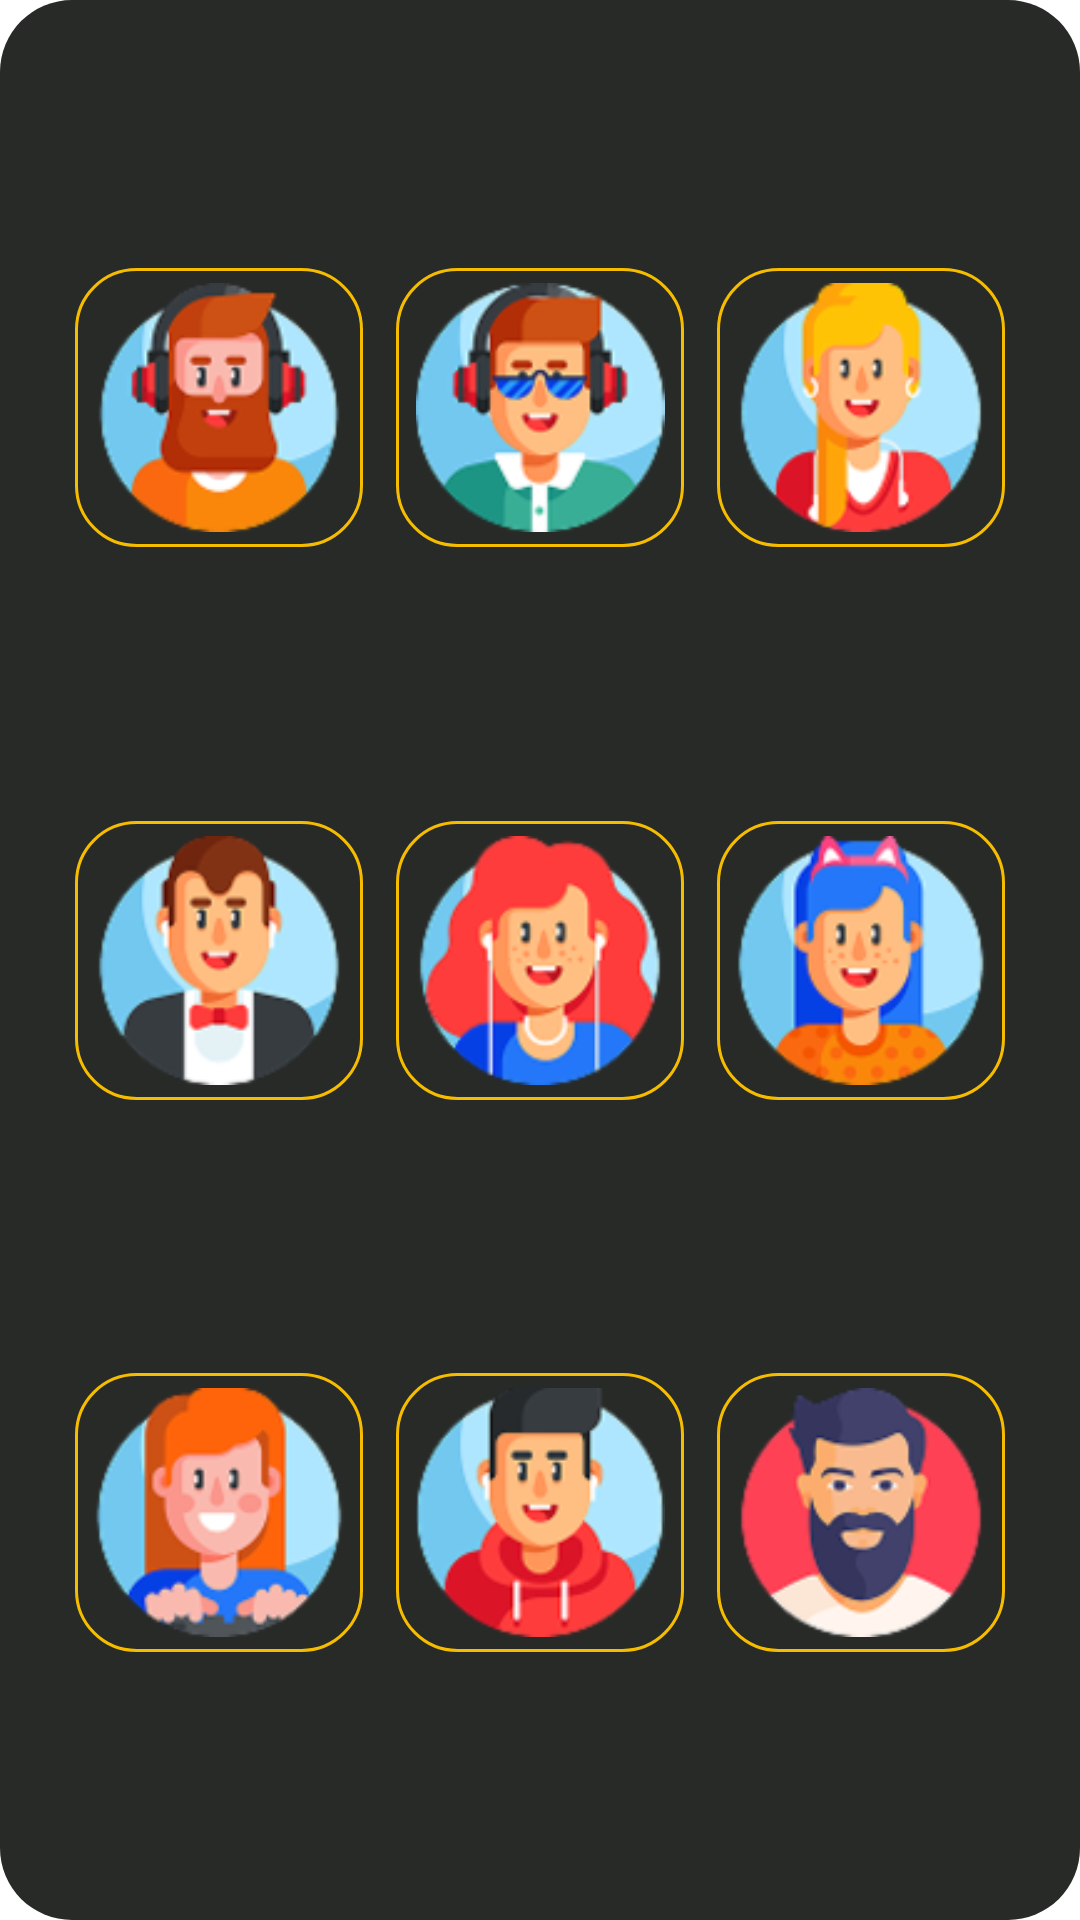

Write the Android layout XML for this screen, with the resource values it uses.
<!-- AndroidManifest.xml: application theme Theme.MoviesApp -->
<!-- res/layout/update_data_picks_dialog.xml -->
<?xml version="1.0" encoding="utf-8"?>
<androidx.constraintlayout.widget.ConstraintLayout xmlns:android="http://schemas.android.com/apk/res/android"
    xmlns:app="http://schemas.android.com/apk/res-auto"
    xmlns:tools="http://schemas.android.com/tools"
    android:layout_width="match_parent"
    android:layout_height="match_parent"
    android:background="@drawable/update_data_dialog_background"
    android:paddingHorizontal="14dp"
    android:paddingVertical="18dp">

    <LinearLayout
        android:id="@+id/dcard1"
        android:layout_width="96dp"
        android:layout_height="93dp"
        android:background="@drawable/pick_avatar_background"
        android:gravity="center"
        android:orientation="vertical"
        android:padding="5dp">

        <ImageView
            android:id="@+id/dimage1"
            android:layout_width="match_parent"
            android:layout_height="wrap_content"
            app:srcCompat="@drawable/pick_avatar1" />


    </LinearLayout>

    <LinearLayout
        android:id="@+id/dcard2"
        android:layout_width="96dp"
        android:layout_height="93dp"
        android:background="@drawable/pick_avatar_background"
        android:gravity="center"
        android:orientation="vertical"
        android:padding="5dp">

        <ImageView
            android:id="@+id/dimage2"
            android:layout_width="match_parent"
            android:layout_height="wrap_content"
            app:srcCompat="@drawable/pick_avatar2" />

    </LinearLayout>

    <LinearLayout
        android:id="@+id/dcard3"
        android:layout_width="96dp"
        android:layout_height="93dp"
        android:background="@drawable/pick_avatar_background"
        android:gravity="center"
        android:orientation="vertical"
        android:padding="5dp">

        <ImageView
            android:id="@+id/dimage3"
            android:layout_width="match_parent"
            android:layout_height="wrap_content"
            app:srcCompat="@drawable/pick_avatar3" />


    </LinearLayout>

    <LinearLayout
        android:id="@+id/dcard4"
        android:layout_width="96dp"
        android:layout_height="93dp"
        android:background="@drawable/pick_avatar_background"
        android:gravity="center"
        android:orientation="vertical"
        android:padding="5dp">

        <ImageView
            android:id="@+id/dimage4"
            android:layout_width="match_parent"
            android:layout_height="wrap_content"
            app:srcCompat="@drawable/pick_avatar4" />


    </LinearLayout>

    <LinearLayout
        android:id="@+id/dcard5"
        android:layout_width="96dp"
        android:layout_height="93dp"
        android:background="@drawable/pick_avatar_background"
        android:gravity="center"
        android:orientation="vertical"
        android:padding="5dp">

        <ImageView
            android:id="@+id/dimage5"
            android:layout_width="match_parent"
            android:layout_height="wrap_content"
            app:srcCompat="@drawable/pick_avatar5" />

    </LinearLayout>

    <LinearLayout
        android:id="@+id/dcard6"
        android:layout_width="96dp"
        android:layout_height="93dp"
        android:background="@drawable/pick_avatar_background"
        android:gravity="center"
        android:orientation="vertical"
        android:padding="5dp">

        <ImageView
            android:id="@+id/dimage6"
            android:layout_width="match_parent"
            android:layout_height="wrap_content"
            app:srcCompat="@drawable/pick_avatar6" />


    </LinearLayout>

    <LinearLayout
        android:id="@+id/dcard7"
        android:layout_width="96dp"
        android:layout_height="93dp"
        android:background="@drawable/pick_avatar_background"
        android:gravity="center"
        android:orientation="vertical"
        android:padding="5dp"
        tools:ignore="MissingConstraints">

        <ImageView
            android:id="@+id/dimage7"
            android:layout_width="match_parent"
            android:layout_height="wrap_content"
            app:srcCompat="@drawable/pick_avatar7" />


    </LinearLayout>

    <LinearLayout
        android:id="@+id/dcard8"
        android:layout_width="96dp"
        android:layout_height="93dp"
        android:background="@drawable/pick_avatar_background"
        android:gravity="center"
        android:orientation="vertical"
        android:padding="5dp"
        tools:ignore="MissingConstraints">

        <ImageView
            android:id="@+id/dimage8"
            android:layout_width="match_parent"
            android:layout_height="wrap_content"
            app:srcCompat="@drawable/pick_avatar8" />


    </LinearLayout>

    <LinearLayout
        android:id="@+id/dcard9"
        android:layout_width="96dp"
        android:layout_height="93dp"
        android:background="@drawable/pick_avatar_background"
        android:gravity="center"
        android:orientation="vertical"
        android:padding="5dp"
        tools:ignore="MissingConstraints">

        <ImageView
            android:id="@+id/dimage9"
            android:layout_width="match_parent"
            android:layout_height="wrap_content"
            app:srcCompat="@drawable/pick_avatar9" />


    </LinearLayout>

    <androidx.constraintlayout.helper.widget.Flow
        android:id="@+id/flow"
        android:layout_width="match_parent"
        android:layout_height="match_parent"
        android:orientation="horizontal"
        app:constraint_referenced_ids="dcard1,dcard2,dcard3,dcard4,dcard5,dcard6, dcard7, dcard8, dcard9"
        app:flow_verticalGap="20dp"
        app:flow_wrapMode="aligned"
        app:layout_constraintBottom_toBottomOf="parent"
        app:layout_constraintEnd_toEndOf="parent"
        app:layout_constraintStart_toStartOf="parent"
        app:layout_constraintTop_toTopOf="parent" />

</androidx.constraintlayout.widget.ConstraintLayout>
<!-- resources referenced by this layout -->
<resources>
  <!-- drawable pick_avatar1: png bitmap (drawable, 12148 bytes) -->
  <!-- drawable pick_avatar2: png bitmap (drawable, 13574 bytes) -->
  <!-- drawable pick_avatar3: png bitmap (drawable, 11584 bytes) -->
  <!-- drawable pick_avatar4: png bitmap (drawable, 11810 bytes) -->
  <!-- drawable pick_avatar5: png bitmap (drawable, 11852 bytes) -->
  <!-- drawable pick_avatar6: png bitmap (drawable, 12819 bytes) -->
  <!-- drawable pick_avatar7: png bitmap (drawable, 11874 bytes) -->
  <!-- drawable pick_avatar8: png bitmap (drawable, 11902 bytes) -->
  <!-- drawable pick_avatar9: png bitmap (drawable, 11350 bytes) -->
  <!-- drawable pick_avatar_background (drawable) -->
  <?xml version="1.0" encoding="utf-8"?>
  <selector xmlns:android="http://schemas.android.com/apk/res/android">
      <item android:state_selected="true">
          <shape>
              <stroke android:color="@color/app_color" android:width="1dp"/>
              <corners android:radius="14dp"/>
              <solid android:color="#8FF6BD00"/>
          </shape>
      </item>
  
      <item>
          <shape>
              <stroke android:color="@color/app_color" android:width="1dp"/>
              <corners android:radius="20dp"/>
          </shape>
      </item>
  </selector>
  <!-- drawable update_data_dialog_background (drawable) -->
  <?xml version="1.0" encoding="utf-8"?>
  <shape xmlns:android="http://schemas.android.com/apk/res/android">
  
      <corners android:radius="24dp" />
      <solid android:color="#282A28"/>
  
  </shape>
  <style name="Theme.MoviesApp" parent="Theme.MaterialComponents.DayNight.NoActionBar">
  
          <item name="colorPrimary">@color/app_color</item>
  
          <item name="android:statusBarColor">#00FFFFFF</item>
  
          <item name="android:windowTranslucentNavigation">true</item>
      </style>
  <color name="app_color">#F6BD00</color>
</resources>
